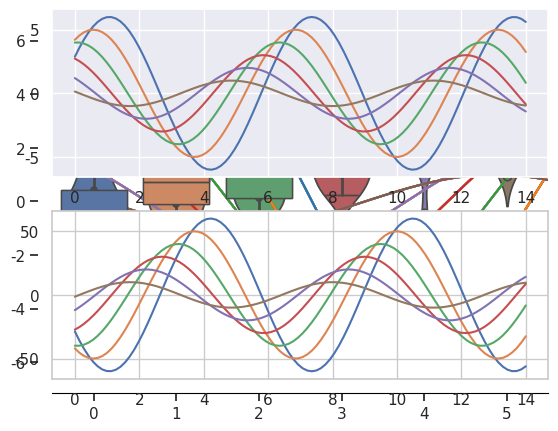

Reproduce this figure in Python.
import seaborn as sns
import numpy as np
import matplotlib as mpl
import matplotlib.pyplot as plt
%matplotlib inline

# 造数据
def sinplot(flip=1):
    # 定义100个点
    x = np.linspace(0, 14, 100)
    # 用sin画出6条线
    for i in range(1, 7):
        # 直接用matplot画
        plt.plot(x, np.sin(x + i * .5) * (7 - i) * flip)
sinplot()

sns.set()
sinplot()

# 设置风格
sns.set_style("whitegrid")
# 构造数据
data = np.random.normal(size=(20, 6)) + np.arange(6) / 2
# 演示盒图
sns.boxplot(data=data)

sns.set_style("dark")
sinplot()

sns.set_style("white")
sinplot()

sns.set_style("ticks")
sinplot()

sinplot()
# 去除上边和右边的标线
sns.despine()

#f, ax = plt.subplots()
sns.violinplot(data)
# 间距
sns.despine(offset=10)

sns.set_style("whitegrid")
sns.boxplot(data=data, palette="deep")
# 去除左边的标线
sns.despine(left=True)

with sns.axes_style("darkgrid"):
    plt.subplot(211)
    sinplot()
plt.subplot(212)
# 调整标线刻度
sinplot(-10)

